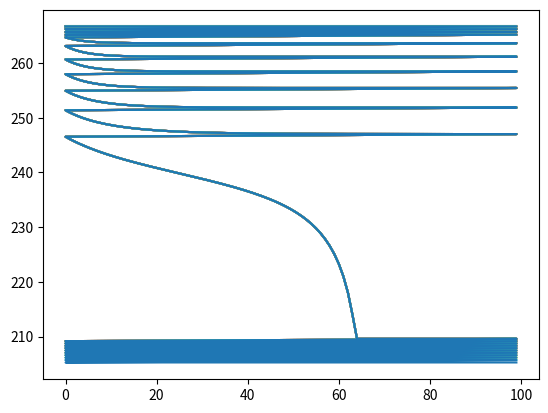

Reproduce this figure in Python.
import numpy
import matplotlib.pyplot

#### Define Constants ####
albedoM = -0.01
albedoB = 2.8
epsilon = 1
sigma = 5.67E-8
LRange = [1150, 1350]
nIters = 100
albedo = 0.15 # initial guess 

#### Initialize Data Lists ####
x_list = []              
y_list = []

#### Begin the cooling sweep from the highest L value
L = LRange[1]
while L > LRange[0] - 1:
    # Loop to find new values of T and albedo until they converge.
    for _ in range(nIters):
        T = (L * (1 - albedo) / (4 * sigma * epsilon))**(0.25)
        albedo = T * albedoM + albedoB
        albedo = max(min(albedo, 0.65), 0.15)
        x_list.append(_)
        y_list.append(T)
    matplotlib.pyplot.plot(x_list, y_list)
    L = L - 10
    
#### Show Plot

matplotlib.pyplot.show()
